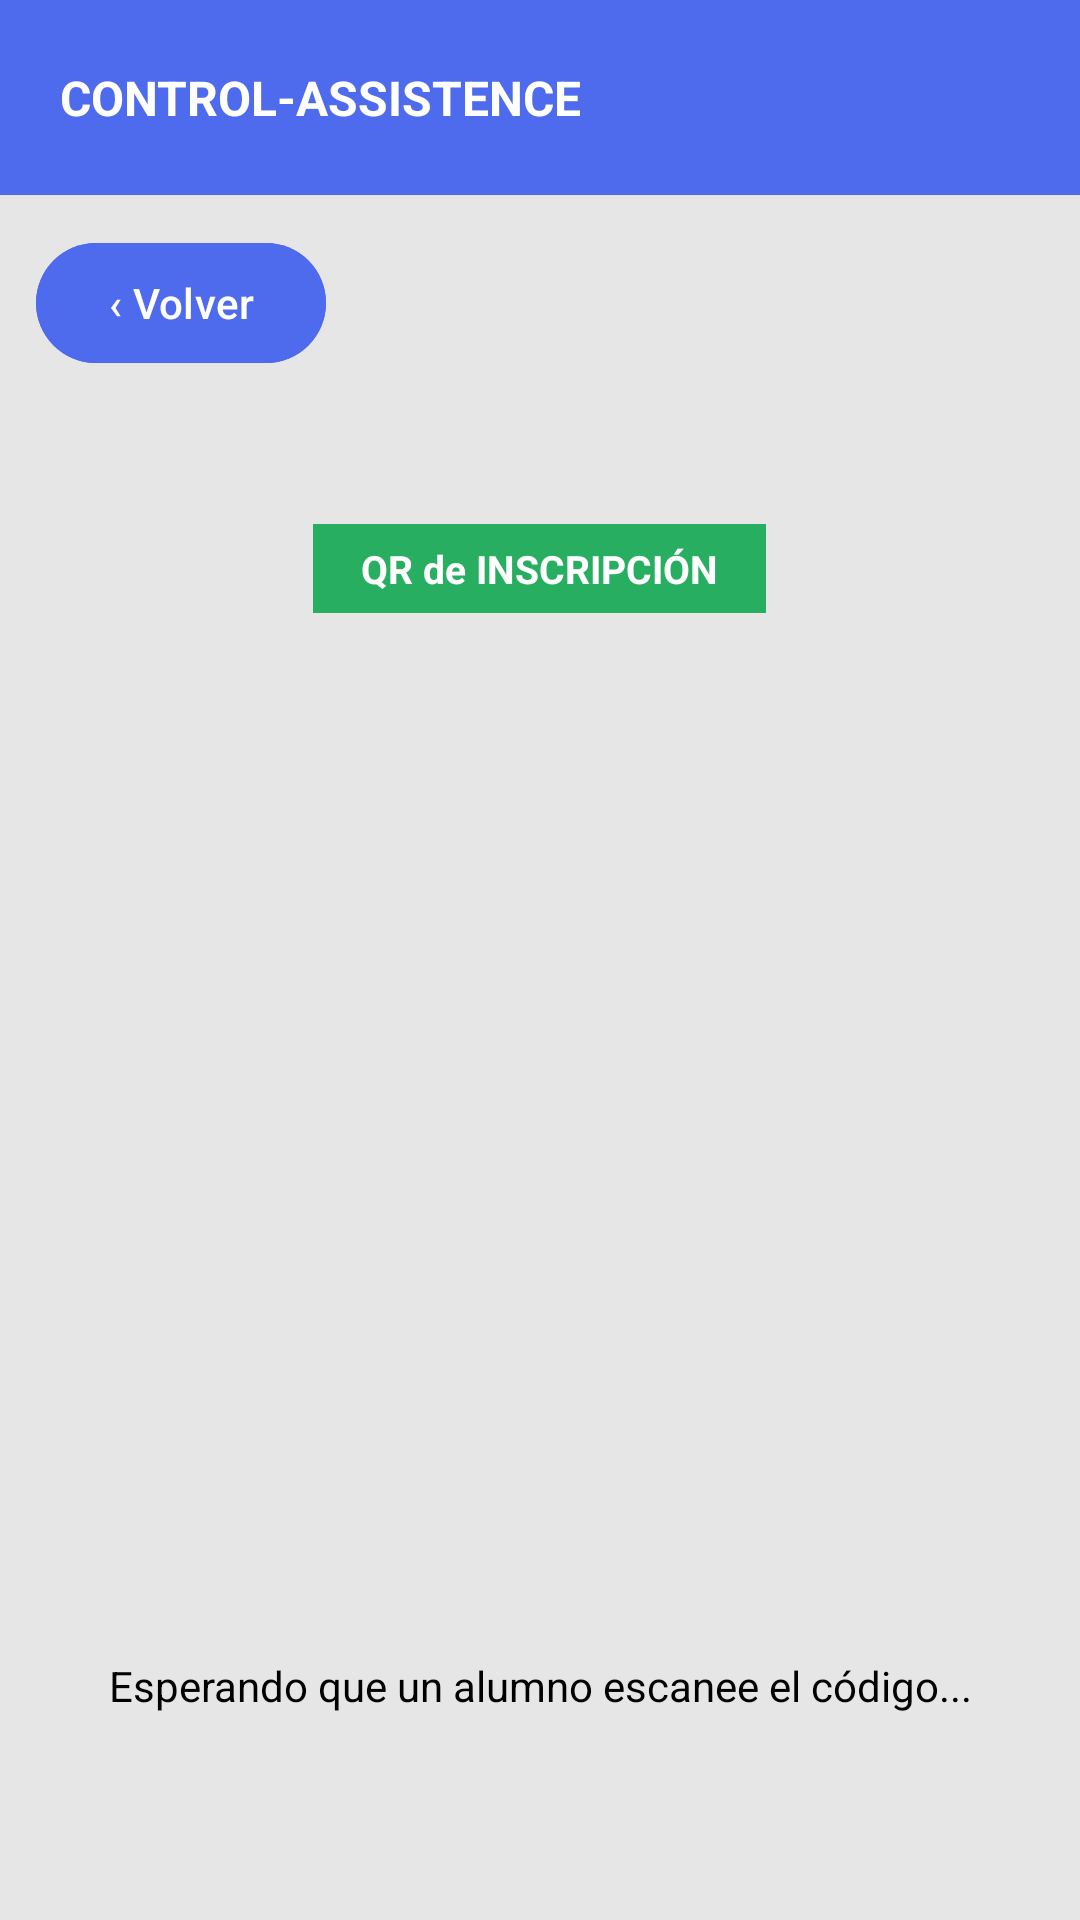

Android layout source for this screen:
<!-- AndroidManifest.xml: application theme Theme.ControlAssistance -->
<!-- res/layout/activity_inscripcion_qr.xml -->
<?xml version="1.0" encoding="utf-8"?>
<LinearLayout xmlns:android="http://schemas.android.com/apk/res/android"
    android:layout_width="match_parent"
    android:layout_height="match_parent"
    android:orientation="vertical"
    android:background="@color/backgroundGray">

    <RelativeLayout
        android:layout_width="match_parent"
        android:layout_height="65dp"
        android:background="@color/primaryBlue"
        android:paddingStart="20dp"
        android:paddingEnd="20dp">

        <TextView
            android:layout_width="wrap_content"
            android:layout_height="wrap_content"
            android:text="CONTROL-ASSISTENCE"
            android:textColor="@android:color/white"
            android:textSize="16sp"
            android:textStyle="bold"
            android:layout_centerVertical="true"/>
    </RelativeLayout>

    <Button
        android:id="@+id/btnVolverInscripcion"
        android:layout_width="wrap_content"
        android:layout_height="wrap_content"
        android:text="‹ Volver"
        android:backgroundTint="@color/primaryBlue"
        android:textColor="@android:color/white"
        android:textAllCaps="false"
        android:layout_margin="12dp"/>

    <TextView
        android:id="@+id/tvTituloInscripcion"
        android:layout_width="match_parent"
        android:layout_height="wrap_content"
        android:textSize="16sp"
        android:textStyle="bold"
        android:textColor="#000000"
        android:gravity="center"
        android:padding="8dp"/>

    
    <TextView
        android:layout_width="wrap_content"
        android:layout_height="wrap_content"
        android:text="QR de INSCRIPCIÓN"
        android:textSize="13sp"
        android:textColor="@android:color/white"
        android:textStyle="bold"
        android:background="#27AE60"
        android:paddingStart="16dp"
        android:paddingEnd="16dp"
        android:paddingTop="6dp"
        android:paddingBottom="6dp"
        android:layout_gravity="center"
        android:layout_marginBottom="8dp"/>

    <ImageView
        android:id="@+id/ivQRInscripcion"
        android:layout_width="300dp"
        android:layout_height="300dp"
        android:layout_gravity="center"
        android:layout_marginTop="8dp"
        android:layout_marginBottom="16dp"/>

    <TextView
        android:id="@+id/tvEstadoInscripcion"
        android:layout_width="match_parent"
        android:layout_height="wrap_content"
        android:text="Esperando que un alumno escanee el código..."
        android:textSize="14sp"
        android:textColor="#000000"
        android:gravity="center"
        android:padding="16dp"/>

</LinearLayout>
<!-- resources referenced by this layout -->
<resources>
  <color name="backgroundGray">#E6E6E6</color>
  <color name="primaryBlue">#4F6BED</color>
  <style name="Theme.ControlAssistance" parent="Base.Theme.ControlAssistance" />
  <style name="Base.Theme.ControlAssistance" parent="Theme.Material3.DayNight.NoActionBar">
          
          
      </style>
</resources>
